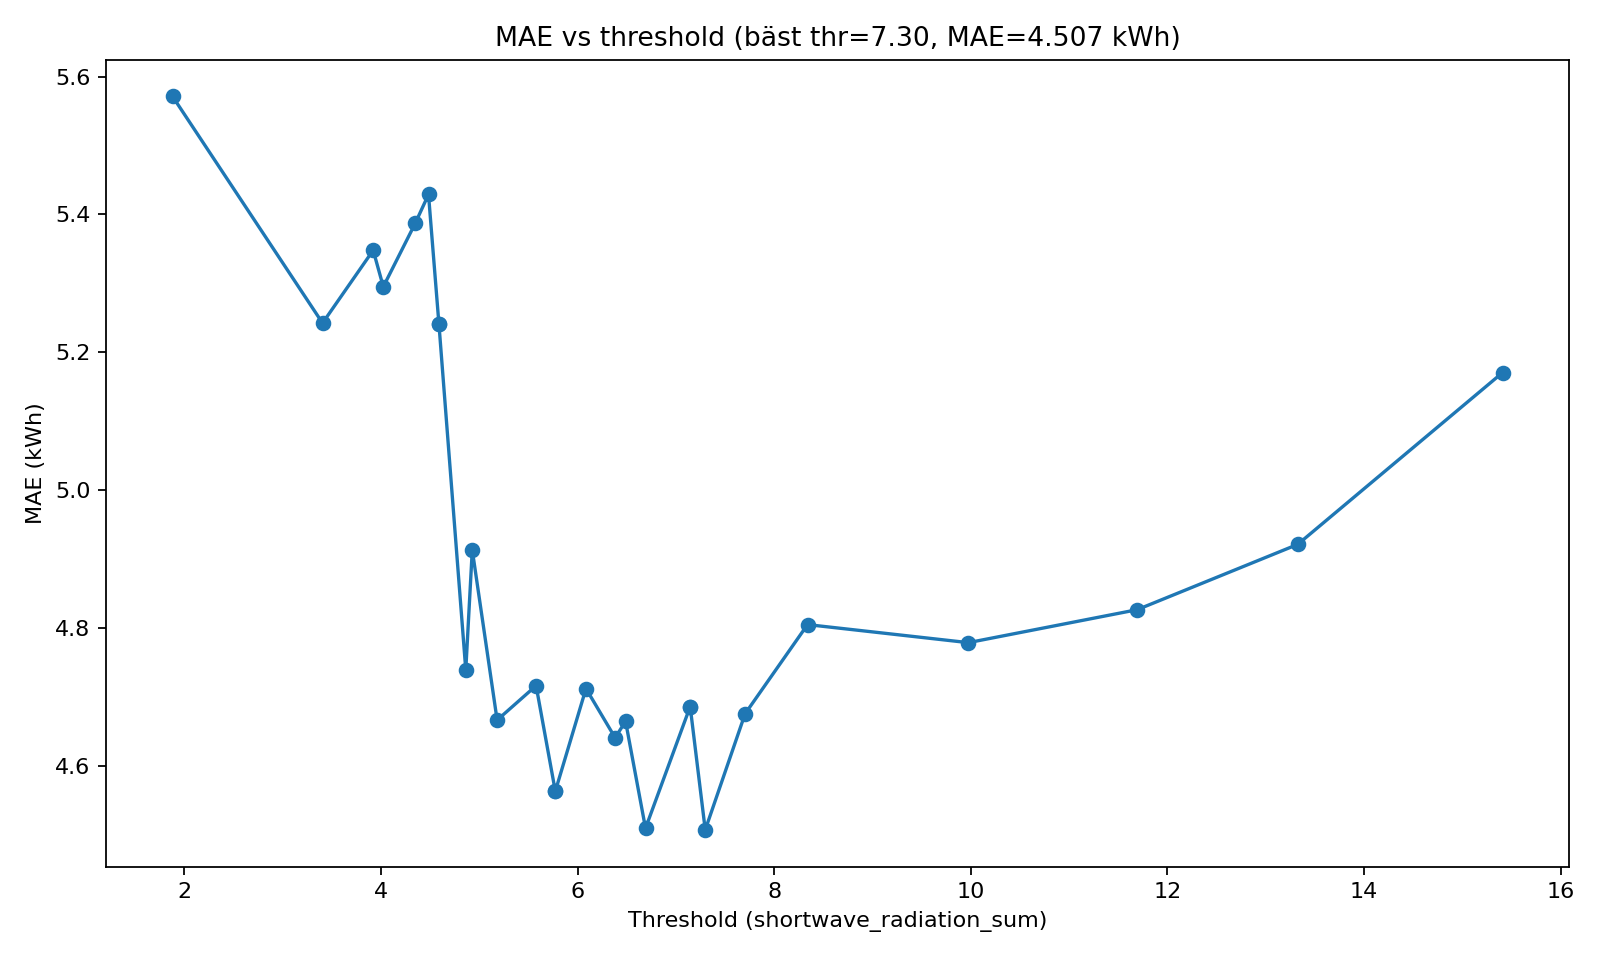

Data behind this chart, as committed beside it:
phase, pct, thr, mae, seconds
coarse, 20, 1.208, inf, 0.0
coarse, 25, 1.88, 5.571, 1.58
coarse, 30, 3.406, 5.242, 1.12
fine, 31, 3.921, 5.348, 1.25
fine, 32, 4.024, 5.295, 1.23
fine, 33, 4.348, 5.387, 0.95
fine, 34, 4.484, 5.429, 0.9
coarse, 35, 4.59, 5.241, 1.0
fine, 35, 4.59, 5.241, 1.02
fine, 36, 4.863, 4.739, 1.02
fine, 37, 4.929, 4.913, 1.01
fine, 38, 5.182, 4.666, 0.94
fine, 39, 5.578, 4.716, 0.86
fine, 40, 5.774, 4.563, 0.66
coarse, 40, 5.774, 4.563, 0.63
fine, 41, 6.086, 4.712, 0.95
fine, 42, 6.382, 4.641, 1.08
fine, 43, 6.489, 4.664, 0.59
fine, 44, 6.692, 4.509, 1.15
fine, 45, 7.146, 4.686, 1.16
coarse, 45, 7.146, 4.686, 1.15
fine, 46, 7.299, 4.507, 0.86
fine, 47, 7.705, 4.675, 0.61
coarse, 50, 8.34, 4.805, 0.59
coarse, 55, 9.976, 4.779, 0.66
coarse, 60, 11.69, 4.826, 1.67
coarse, 65, 13.33, 4.921, 0.73
coarse, 70, 15.41, 5.17, 2.16
coarse, 75, 17.11, inf, 0.0
coarse, 80, 18.73, inf, 0.0
